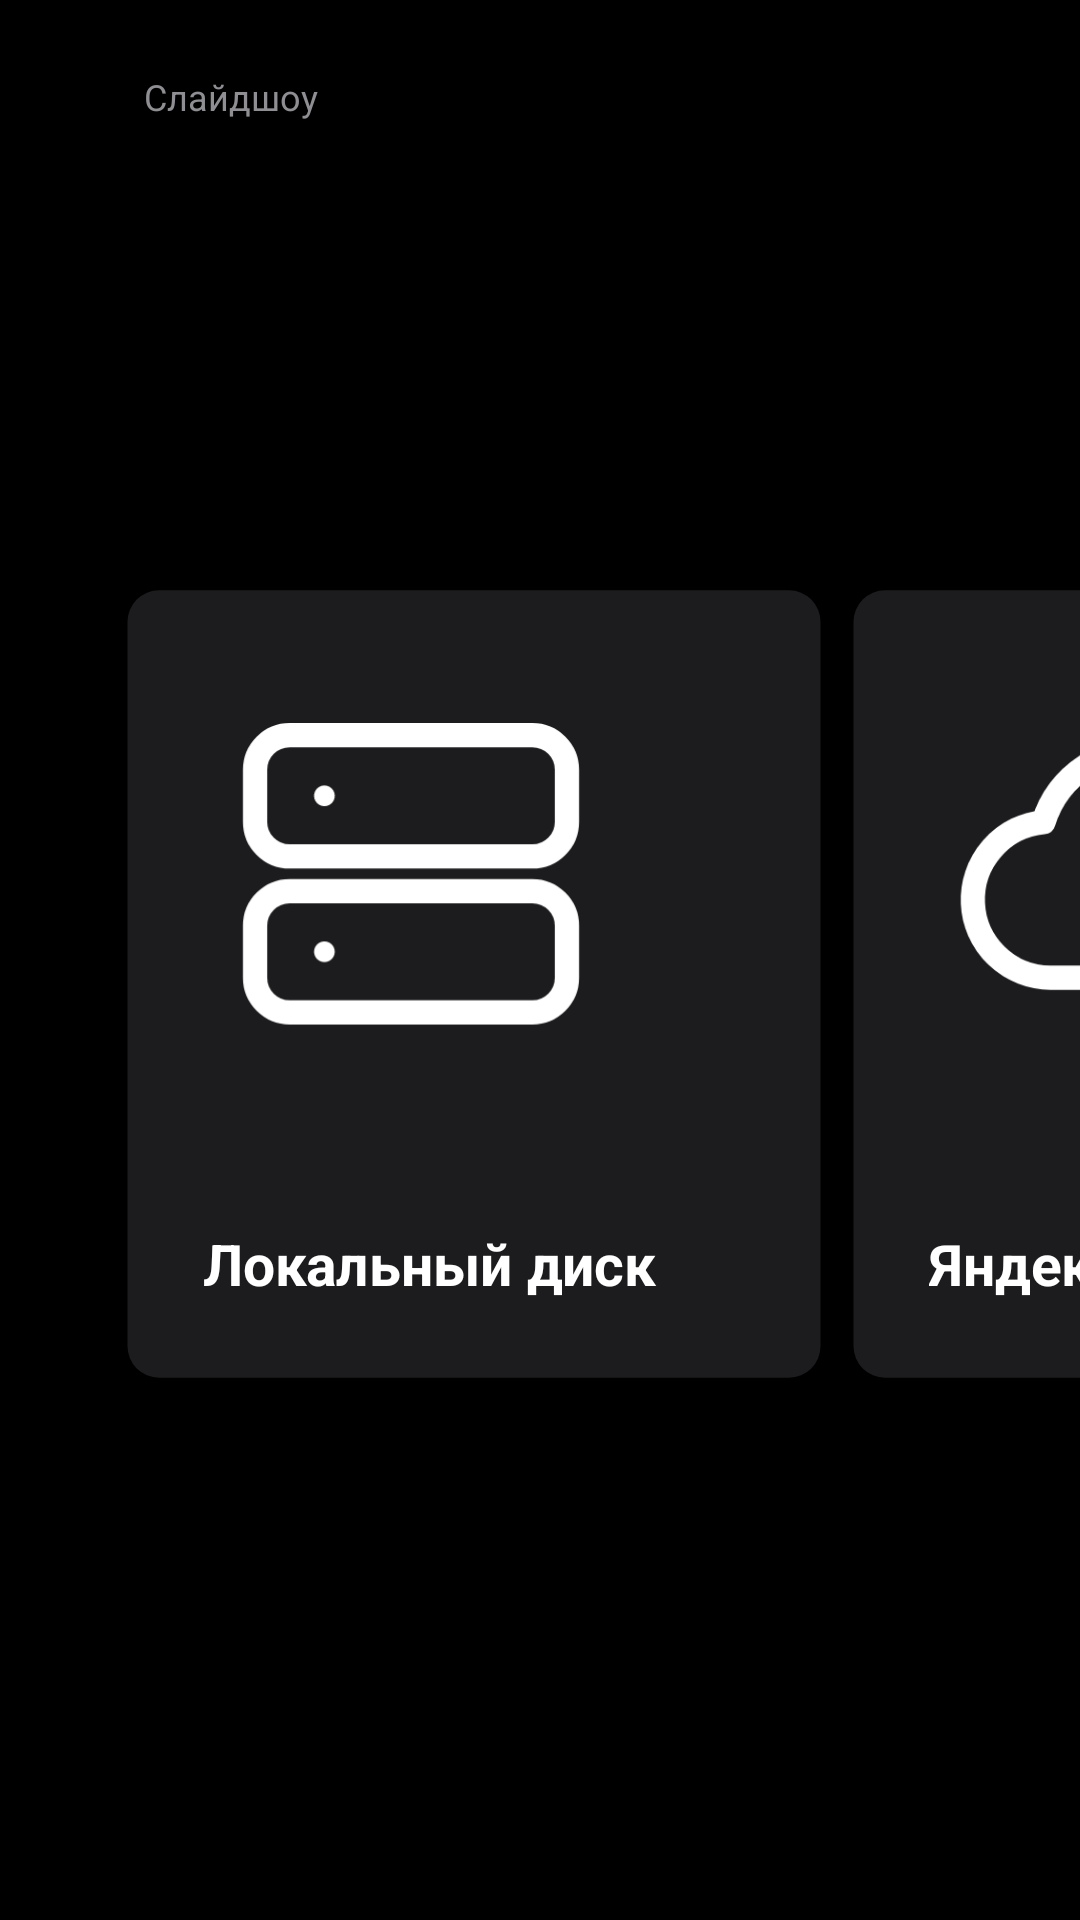

This screen was rendered from an Android layout file. Write that file and the resources it references.
<!-- AndroidManifest.xml: application theme Theme.TvSlideshow -->
<!-- res/layout/activity_main.xml -->
<?xml version="1.0" encoding="utf-8"?>
<FrameLayout xmlns:android="http://schemas.android.com/apk/res/android"
    android:layout_width="match_parent"
    android:layout_height="match_parent"
    android:background="@color/background"
    android:paddingStart="@dimen/screen_padding_horizontal"
    android:paddingTop="@dimen/screen_padding_vertical"
    android:paddingEnd="@dimen/screen_padding_horizontal"
    android:paddingBottom="@dimen/screen_padding_vertical"
    android:clipChildren="false"
    android:clipToPadding="false">

    <LinearLayout
        android:layout_width="match_parent"
        android:layout_height="match_parent"
        android:orientation="vertical"
        android:clipChildren="false"
        android:clipToPadding="false">

        
        <TextView
            android:id="@+id/brand"
            android:layout_width="wrap_content"
            android:layout_height="wrap_content"
            android:text="@string/app_name"
            style="@style/TextAppearance.TvSlideshow.Caption"/>

        <Space
            android:layout_width="match_parent"
            android:layout_height="@dimen/zero_size"
            android:layout_weight="1"/>

        
        <LinearLayout
            android:layout_width="wrap_content"
            android:layout_height="wrap_content"
            android:layout_gravity="center_horizontal"
            android:orientation="horizontal"
            android:clipChildren="false"
            android:clipToPadding="false">

            <LinearLayout
                android:id="@+id/btn_local_folder"
                style="@style/Widget.TvSlideshow.Tile"
                android:layout_width="@dimen/tile_width"
                android:layout_height="@dimen/tile_height"
                android:layout_marginEnd="@dimen/tile_gap">
                
                <ImageView
                    android:id="@+id/icon_local"
                    android:layout_width="@dimen/tile_icon"
                    android:layout_height="@dimen/tile_icon"
                    android:layout_gravity="start"
                    android:scaleType="fitCenter"
                    android:src="@drawable/ic_storage_large"/>
                <Space
                    android:layout_width="match_parent"
                    android:layout_height="@dimen/zero_size"
                    android:layout_weight="1"/>
                <TextView
                    android:layout_width="match_parent"
                    android:layout_height="wrap_content"
                    android:text="@string/local_folder"
                    style="@style/TextAppearance.TvSlideshow.TileTitle"/>
            </LinearLayout>

            <LinearLayout
                android:id="@+id/btn_yandex"
                style="@style/Widget.TvSlideshow.Tile"
                android:layout_width="@dimen/tile_width"
                android:layout_height="@dimen/tile_height"
                android:layout_marginEnd="@dimen/tile_gap">
                <ImageView
                    android:id="@+id/icon_yandex"
                    android:layout_width="@dimen/tile_icon"
                    android:layout_height="@dimen/tile_icon"
                    android:layout_gravity="start"
                    android:scaleType="fitCenter"
                    android:src="@drawable/ic_cloud_large"/>
                <Space
                    android:layout_width="match_parent"
                    android:layout_height="@dimen/zero_size"
                    android:layout_weight="1"/>
                <TextView
                    android:layout_width="match_parent"
                    android:layout_height="wrap_content"
                    android:text="@string/yandex_disk"
                    style="@style/TextAppearance.TvSlideshow.TileTitle"/>
            </LinearLayout>

            <LinearLayout
                android:id="@+id/btn_settings"
                style="@style/Widget.TvSlideshow.Tile"
                android:layout_width="@dimen/tile_width"
                android:layout_height="@dimen/tile_height">
                <ImageView
                    android:id="@+id/icon_settings"
                    android:layout_width="@dimen/tile_icon"
                    android:layout_height="@dimen/tile_icon"
                    android:layout_gravity="start"
                    android:scaleType="fitCenter"
                    android:src="@drawable/ic_settings_large"/>
                <Space
                    android:layout_width="match_parent"
                    android:layout_height="@dimen/zero_size"
                    android:layout_weight="1"/>
                <TextView
                    android:layout_width="match_parent"
                    android:layout_height="wrap_content"
                    android:text="@string/settings"
                    style="@style/TextAppearance.TvSlideshow.TileTitle"/>
            </LinearLayout>
        </LinearLayout>

        <Space
            android:layout_width="match_parent"
            android:layout_height="@dimen/zero_size"
            android:layout_weight="1"/>
    </LinearLayout>

    
    <TextView
        android:id="@+id/version"
        android:layout_width="wrap_content"
        android:layout_height="wrap_content"
        android:layout_gravity="bottom|end"
        style="@style/TextAppearance.TvSlideshow.Caption"/>
</FrameLayout>
<!-- resources referenced by this layout -->
<resources>
  <color name="background">#FF000000</color>
  <dimen name="screen_padding_horizontal">48dp</dimen>
  <dimen name="screen_padding_vertical">24dp</dimen>
  <dimen name="tile_gap">22dp</dimen>
  <dimen name="tile_height">250dp</dimen>
  <dimen name="tile_icon">132dp</dimen>
  <dimen name="tile_width">220dp</dimen>
  <dimen name="zero_size">0dp</dimen>
  <!-- drawable ic_cloud_large (drawable) -->
  <?xml version="1.0" encoding="utf-8"?>
  <vector xmlns:android="http://schemas.android.com/apk/res/android"
      android:width="@dimen/tile_icon" android:height="@dimen/tile_icon"
      android:viewportWidth="24" android:viewportHeight="24">
      <path
          android:pathData="M7,18a4.5,4.5 0 0 1 -0.4,-8.98A6,6 0 0 1 18.3,10.2 3.9,3.9 0 0 1 17.5,18Z"
          android:strokeColor="@color/text_primary" android:strokeWidth="1.4"
          android:strokeLineCap="round" android:strokeLineJoin="round"/>
  </vector>
  <!-- drawable ic_settings_large (drawable) -->
  <?xml version="1.0" encoding="utf-8"?>
  <vector xmlns:android="http://schemas.android.com/apk/res/android"
      android:width="@dimen/tile_icon" android:height="@dimen/tile_icon"
      android:viewportWidth="24" android:viewportHeight="24">
      <path
          android:pathData="M12,8.8a3.2,3.2 0 1,0 0,6.4a3.2,3.2 0 1,0 0,-6.4Z"
          android:strokeColor="@color/text_primary" android:strokeWidth="1.4"
          android:strokeLineCap="round" android:strokeLineJoin="round"/>
      <path
          android:pathData="M12,2.8v3M12,18.2v3M2.8,12h3M18.2,12h3M5.5,5.5l2.1,2.1M16.4,16.4l2.1,2.1M18.5,5.5l-2.1,2.1M7.6,16.4l-2.1,2.1"
          android:strokeColor="@color/text_primary" android:strokeWidth="1.4"
          android:strokeLineCap="round" android:strokeLineJoin="round"/>
  </vector>
  <string name="app_name">Слайдшоу</string>
  <string name="local_folder">Локальный диск</string>
  <string name="settings">Настройки</string>
  <string name="yandex_disk">Яндекс Диск</string>
  <style name="TextAppearance.TvSlideshow.Caption" parent="TextAppearance.AppCompat">
          <item name="android:textColor">@color/text_secondary</item>
          <item name="android:textSize">@dimen/text_caption</item>
      </style>
  <style name="TextAppearance.TvSlideshow.TileTitle" parent="TextAppearance.AppCompat">
          <item name="android:textColor">@color/text_primary</item>
          <item name="android:textSize">@dimen/text_menu</item>
          <item name="android:textStyle">bold</item>
      </style>
  <style name="Widget.TvSlideshow.Tile">
          <item name="android:background">@drawable/bg_tile</item>
          <item name="android:focusable">true</item>
          <item name="android:clickable">true</item>
          <item name="android:stateListAnimator">@animator/scale_on_focus</item>
          <item name="android:orientation">vertical</item>
          <item name="android:padding">@dimen/tile_padding</item>
      </style>
  <color name="text_primary">#FFFFFFFF</color>
  <color name="text_secondary">#FF8E8E93</color>
  <dimen name="text_caption">12sp</dimen>
  <dimen name="text_menu">18sp</dimen>
  <dimen name="tile_padding">24dp</dimen>
  <color name="primary">#FF0A84FF</color>
  <color name="surface_elevated">#FF2C2C2E</color>
  <dimen name="focus_stroke_width">2dp</dimen>
  <color name="focus_stroke">#FFFFFFFF</color>
  <dimen name="corner_large">10dp</dimen>
  <color name="surface">#FF1C1C1E</color>
  <dimen name="tv_button_height">39dp</dimen>
  <dimen name="tv_button_pad_h">22dp</dimen>
  <dimen name="text_body">14sp</dimen>
  <dimen name="corner_medium">6dp</dimen>
  <color name="surface_pressed">#FF3A3A3C</color>
</resources>
